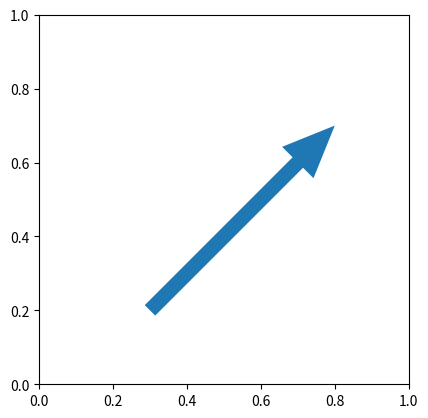
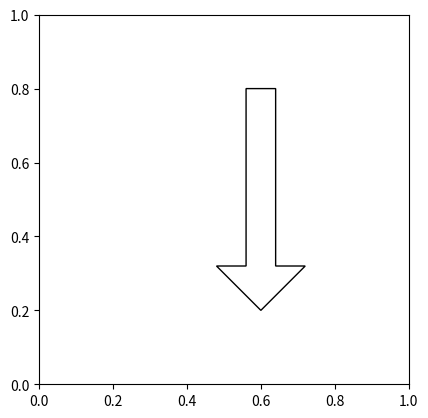
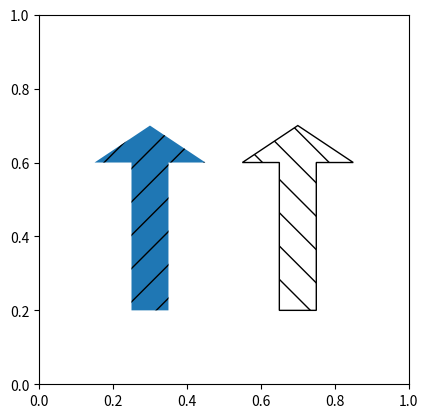
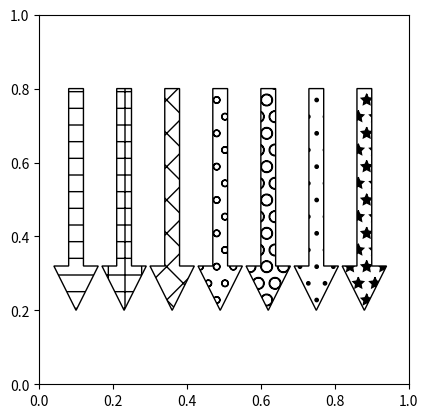
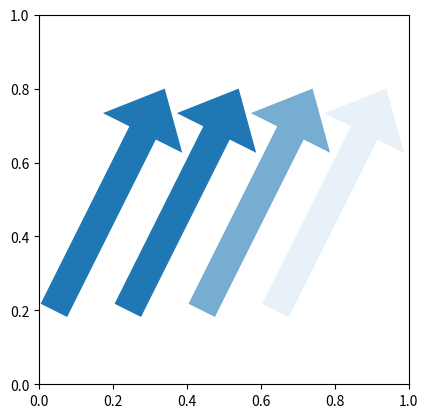
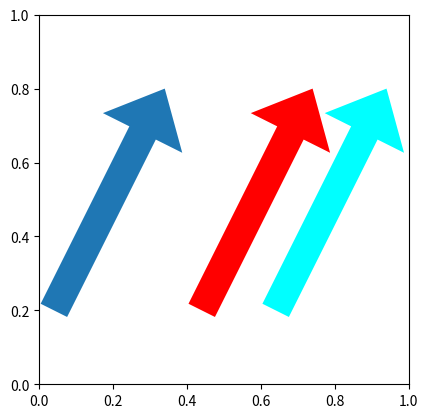
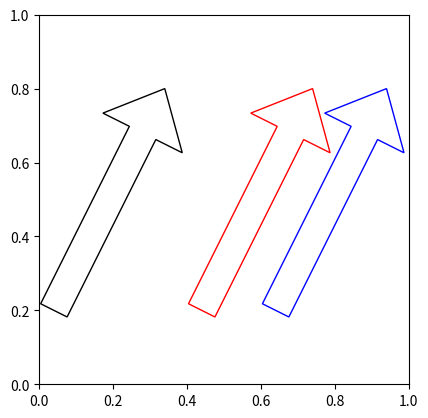
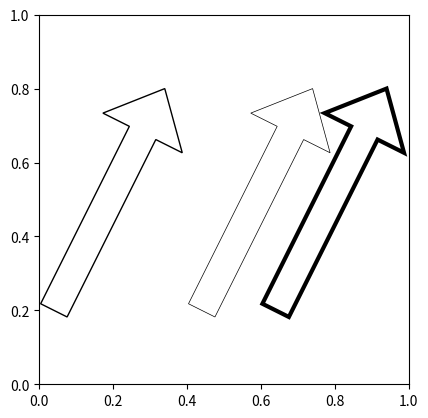
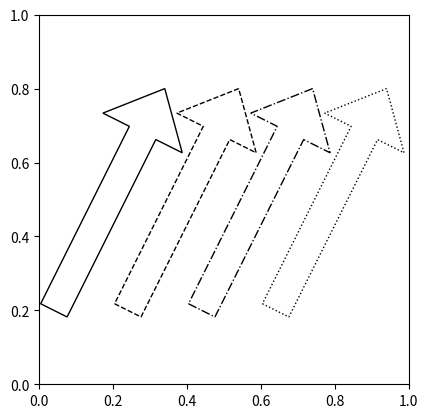
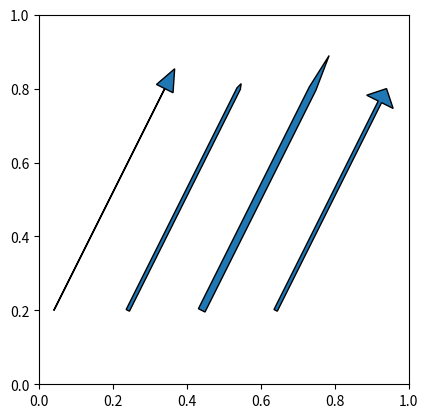
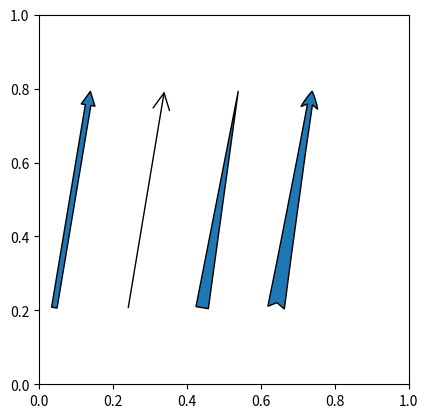
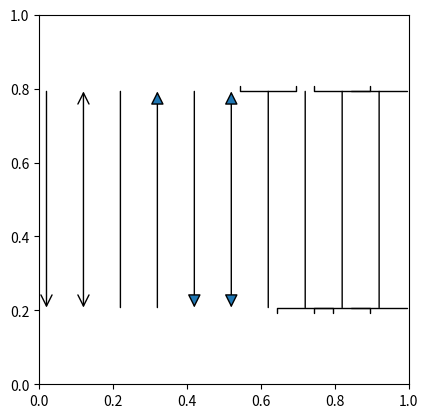
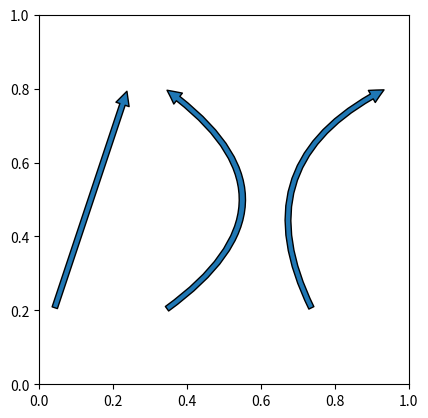

The matplotlib source for these figures, in order:
# -(1)
import matplotlib.pyplot as plt
import matplotlib.patches as patches

fig1 = plt.figure()
ax1 = fig1.add_subplot(111, aspect='equal')
ax1.add_patch(
    patches.Arrow(
        0.3,            # x
        0.2,            # y
        0.5,            # dx
        0.5,            # dy
        width=0.2       # optional - defaults to 1.0
    )
)
fig1.savefig('arrow1.png', dpi=90, bbox_inches='tight')
# -(/1)

# -(2)
import matplotlib.pyplot as plt
import matplotlib.patches as patches

fig2 = plt.figure()
ax2 = fig2.add_subplot(111, aspect='equal')
ax2.add_patch(
    patches.Arrow(
        0.6,
        0.8,
        0,
        -0.6,
        width=0.4,
        fill=False      # remove background
    )
)
fig2.savefig('arrow2.png', dpi=90, bbox_inches='tight')
# -(/2)

# -(3)
import matplotlib.pyplot as plt
import matplotlib.patches as patches

fig3 = plt.figure()
ax3 = fig3.add_subplot(111, aspect='equal')
for p in [
    patches.Arrow(
        0.3, 0.2, 0, 0.5, width=0.5,
        hatch='/'
    ),
    patches.Arrow(
        0.7, 0.2, 0, 0.5, width=0.5,
        hatch='\\',
        fill=False
    ),
]:
    ax3.add_patch(p)
fig3.savefig('arrow3.png', dpi=90, bbox_inches='tight')
# -(/3)

# -(4)
import matplotlib.pyplot as plt
import matplotlib.patches as patches

patterns = ['-', '+', 'x', 'o', 'O', '.', '*']  # more patterns
fig4 = plt.figure()
ax4 = fig4.add_subplot(111, aspect='equal')
for p in [
    patches.Arrow(
        0.1 + (i * 0.13),
        0.8,
        0,
        -0.6,
        width=0.2,
        hatch=patterns[i],
        fill=False
    ) for i in range(len(patterns))
]:
    ax4.add_patch(p)
fig4.savefig('arrow4.png', dpi=90, bbox_inches='tight')
# -(/4)

# -(5)
import matplotlib.pyplot as plt
import matplotlib.patches as patches

fig5 = plt.figure()
ax5 = fig5.add_subplot(111, aspect='equal')
for p in [
    patches.Arrow(
        0.04, 0.2, 0.3, 0.6, width=0.4,
        alpha=None,
    ),
    patches.Arrow(
        0.24, 0.2, 0.3, 0.6, width=0.4,
        alpha=1.0
    ),
    patches.Arrow(
        0.44, 0.2, 0.3, 0.6, width=0.4,
        alpha=0.6
    ),
    patches.Arrow(
        0.64, 0.2, 0.3, 0.6, width=0.4,
        alpha=0.1
    ),
]:
    ax5.add_patch(p)
fig5.savefig('arrow5.png', dpi=90, bbox_inches='tight')
# -(/5)

# -(6)
import matplotlib.pyplot as plt
import matplotlib.patches as patches

fig6 = plt.figure()
ax6 = fig6.add_subplot(111, aspect='equal')
for p in [
    patches.Arrow(
        0.04, 0.2, 0.3, 0.6, width=0.4,
        facecolor=None      # Default
    ),
    patches.Arrow(
        0.24, 0.2, 0.3, 0.6, width=0.4,
        facecolor="none"     # No background
    ),
    patches.Arrow(
        0.44, 0.2, 0.3, 0.6, width=0.4,
        facecolor="red"
    ),
    patches.Arrow(
        0.64, 0.2, 0.3, 0.6, width=0.4,
        facecolor="#00ffff"
    ),
]:
    ax6.add_patch(p)
fig6.savefig('arrow6.png', dpi=90, bbox_inches='tight')
# -(/6)

# -(7)
import matplotlib.pyplot as plt
import matplotlib.patches as patches

fig7 = plt.figure()
ax7 = fig7.add_subplot(111, aspect='equal')
for p in [
    patches.Arrow(
        0.04, 0.2, 0.3, 0.6, width=0.4, fill=False,
        edgecolor=None      # Default
    ),
    patches.Arrow(
        0.24, 0.2, 0.3, 0.6, width=0.4, fill=False,
        edgecolor="none"     # No border
    ),
    patches.Arrow(
        0.44, 0.2, 0.3, 0.6, width=0.4, fill=False,
        edgecolor="red"
    ),
    patches.Arrow(
        0.64, 0.2, 0.3, 0.6, width=0.4, fill=False,
        edgecolor="#0000ff"
    ),
]:
    ax7.add_patch(p)
fig7.savefig('arrow7.png', dpi=90, bbox_inches='tight')
# -(/7)

# -(8)
import matplotlib.pyplot as plt
import matplotlib.patches as patches

fig8 = plt.figure()
ax8 = fig8.add_subplot(111, aspect='equal')
for p in [
    patches.Arrow(
        0.04, 0.2, 0.3, 0.6, width=0.4, fill=False,
        linewidth=None      # Default
    ),
    patches.Arrow(
        0.24, 0.2, 0.3, 0.6, width=0.4, fill=False,
        linewidth=0
    ),
    patches.Arrow(
        0.44, 0.2, 0.3, 0.6, width=0.4, fill=False,
        linewidth=0.5
    ),
    patches.Arrow(
        0.64, 0.2, 0.3, 0.6, width=0.4, fill=False,
        linewidth=3
    ),
]:
    ax8.add_patch(p)
fig8.savefig('arrow8.png', dpi=90, bbox_inches='tight')
# -(/8)

# -(9)
import matplotlib.pyplot as plt
import matplotlib.patches as patches

fig9 = plt.figure()
ax9 = fig9.add_subplot(111, aspect='equal')
for p in [
    patches.Arrow(
        0.04, 0.2, 0.3, 0.6, width=0.4, fill=False,
        linestyle='solid'   # Default
    ),
    patches.Arrow(
        0.24, 0.2, 0.3, 0.6, width=0.4, fill=False,
        linestyle='dashed'
    ),
    patches.Arrow(
        0.44, 0.2, 0.3, 0.6, width=0.4, fill=False,
        linestyle='dashdot'
    ),
    patches.Arrow(
        0.64, 0.2, 0.3, 0.6, width=0.4, fill=False,
        linestyle='dotted'
    ),
]:
    ax9.add_patch(p)
fig9.savefig('arrow9.png', dpi=90, bbox_inches='tight')
# -(/9)

# -(10)
import matplotlib.pyplot as plt
import matplotlib.patches as patches

fig10 = plt.figure()
ax10 = fig10.add_subplot(111, aspect='equal')
for p in [
    patches.FancyArrow(
        0.04, 0.2, 0.3, 0.6,
        width=0.001,        # Default
        head_width=0.05,    # Default: 3 * width
        head_length=0.06    # Default: 1.5 * head_width
    ),
    patches.FancyArrow(
        0.24, 0.2, 0.3, 0.6, width=0.01,
        head_width=0.01,
    ),
    patches.FancyArrow(
        0.44, 0.2, 0.3, 0.6, width=0.02,
        head_width=0.02,
        head_length=0.1
    ),
    patches.FancyArrow(
        0.64, 0.2, 0.3, 0.6, width=0.01,
        head_width=0.08,
        head_length=0.04,
        length_includes_head=True   # Default: False
    ),
]:
    ax10.add_patch(p)
fig10.savefig('arrow10.png', dpi=90, bbox_inches='tight')
# -(/10)

# -(11)
import matplotlib.pyplot as plt
import matplotlib.patches as patches

fig11 = plt.figure()
ax11 = fig11.add_subplot(111, aspect='equal')
for p in [
    patches.FancyArrowPatch(
        (0.04, 0.2),
        (0.14, 0.8),
        arrowstyle='simple',    # Default
        mutation_scale=20
    ),
    patches.FancyArrowPatch(
        (0.24, 0.2),
        (0.34, 0.8),
        arrowstyle='->',
        mutation_scale=30
    ),
    patches.FancyArrowPatch(
        (0.44, 0.2),
        (0.54, 0.8),
        arrowstyle='wedge',
        mutation_scale=30
    ),
    patches.FancyArrowPatch(
        (0.64, 0.2),
        (0.74, 0.8),
        arrowstyle='fancy',
        mutation_scale=30
    ),
]:
    ax11.add_patch(p)
fig11.savefig('arrow11.png', dpi=90, bbox_inches='tight')
# -(/11)

# -(12)
import matplotlib.pyplot as plt
import matplotlib.patches as patches

fig12 = plt.figure()
ax12 = fig12.add_subplot(111, aspect='equal')

# More styles:
styles = ['<-', '<->', '-', '-|>', '<|-', '<|-|>', '-[', ']-', ']-[', '|-|']

for p in [
    patches.FancyArrowPatch(
        (0.02 + i * 0.1, 0.2),
        (0.02 + i * 0.1, 0.8),
        arrowstyle=styles[i],
        mutation_scale=20
    ) for i in range(len(styles))
]:
    ax12.add_patch(p)
fig12.savefig('arrow12.png', dpi=90, bbox_inches='tight')
# -(/12)

# -(13)
import matplotlib.pyplot as plt
import matplotlib.patches as patches

fig13 = plt.figure()
ax13 = fig13.add_subplot(111, aspect='equal')
for p in [
    patches.FancyArrowPatch(
        (0.04, 0.2),
        (0.24, 0.8),
        connectionstyle='arc3',    # Default
        mutation_scale=20
    ),
    patches.FancyArrowPatch(
        (0.34, 0.2),
        (0.34, 0.8),
        connectionstyle='arc3, rad=0.7',
        mutation_scale=20
    ),
    patches.FancyArrowPatch(
        (0.74, 0.2),
        (0.94, 0.8),
        connectionstyle='arc3, rad=-0.5',
        mutation_scale=20
    ),
]:
    ax13.add_patch(p)
fig13.savefig('arrow13.png', dpi=90, bbox_inches='tight')
# -(/13)
